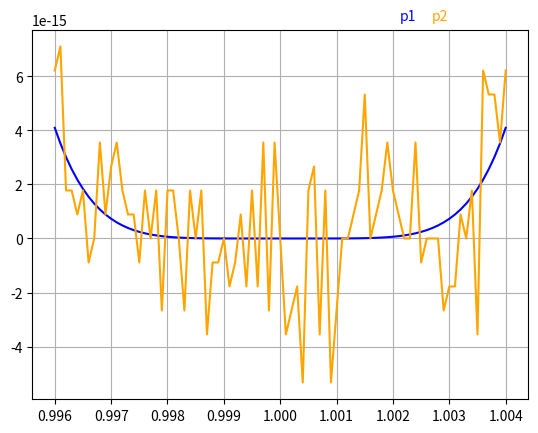

The script that saved this image:
import matplotlib.pyplot as plt
import numpy as np


def p1(x):
    return (x-1.0)**6

def p2(x):
    return x**6 - 6*(x**5) + 15*(x**4) - 20*(x**3) + 15*(x**2) - 6*x + 1

xx = np.linspace(0.996, 1.004, 81)
plt.plot(xx, [ p1(x) for x in xx ], color='blue')
plt.gcf().text(0.7, 0.9, 'p1', color='blue')
plt.plot(xx, [ p2(x) for x in xx ], color='orange')
plt.gcf().text(0.75, 0.9, 'p2', color='orange')
plt.grid(True)
plt.show()
